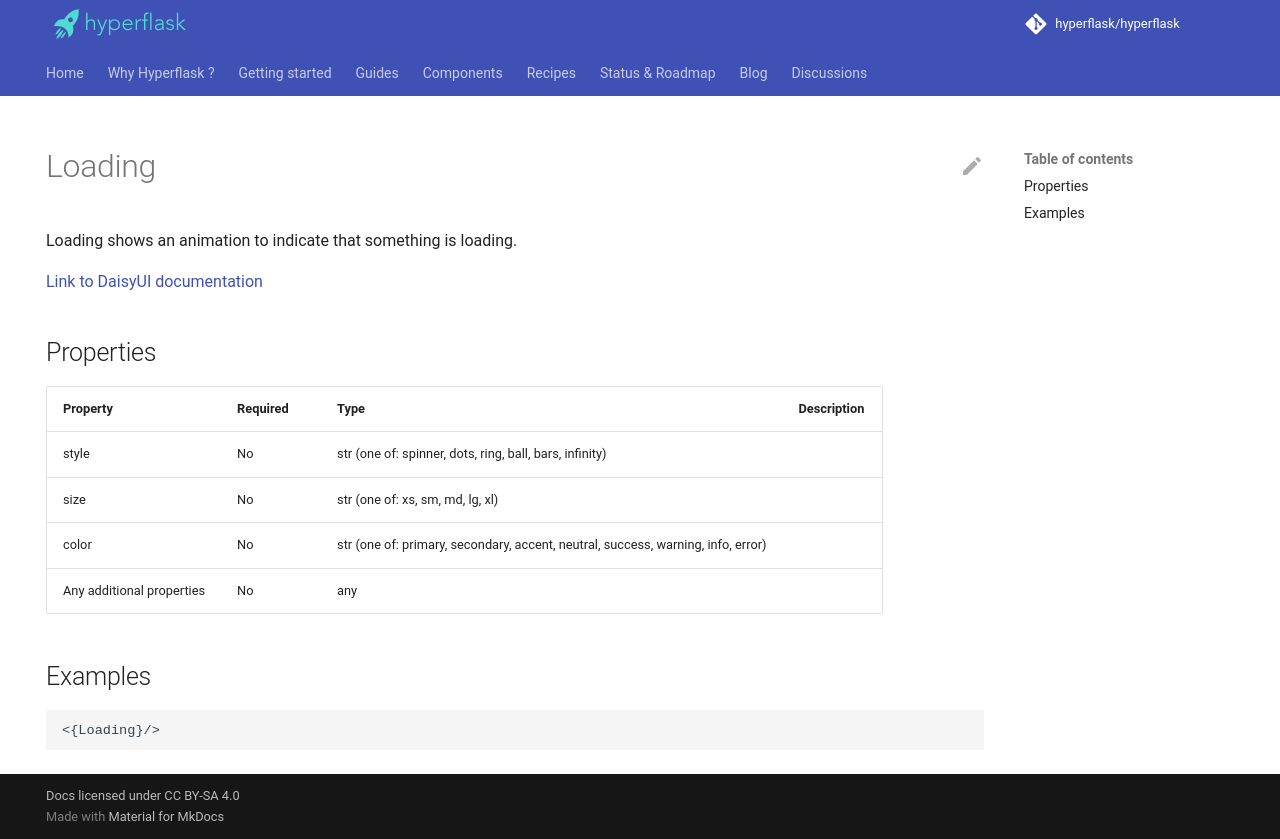

repository: hyperflask/hyperflask-docs · page: components/daisyui/Loading/index.html · generator: mkdocs

---
hide: [navigation, footer]
---
# Loading

Loading shows an animation to indicate that something is loading.

[Link to DaisyUI documentation](https://daisyui.com/components/loading/)


## Properties

| Property | Required | Type | Description |
|----------|----------|------|-------------|
|style|No|str (one of: spinner, dots, ring, ball, bars, infinity)||
|size|No|str (one of: xs, sm, md, lg, xl)||
|color|No|str (one of: primary, secondary, accent, neutral, success, warning, info, error)||
|Any additional properties|No|any||

## Examples

```
<{Loading}/>
```
